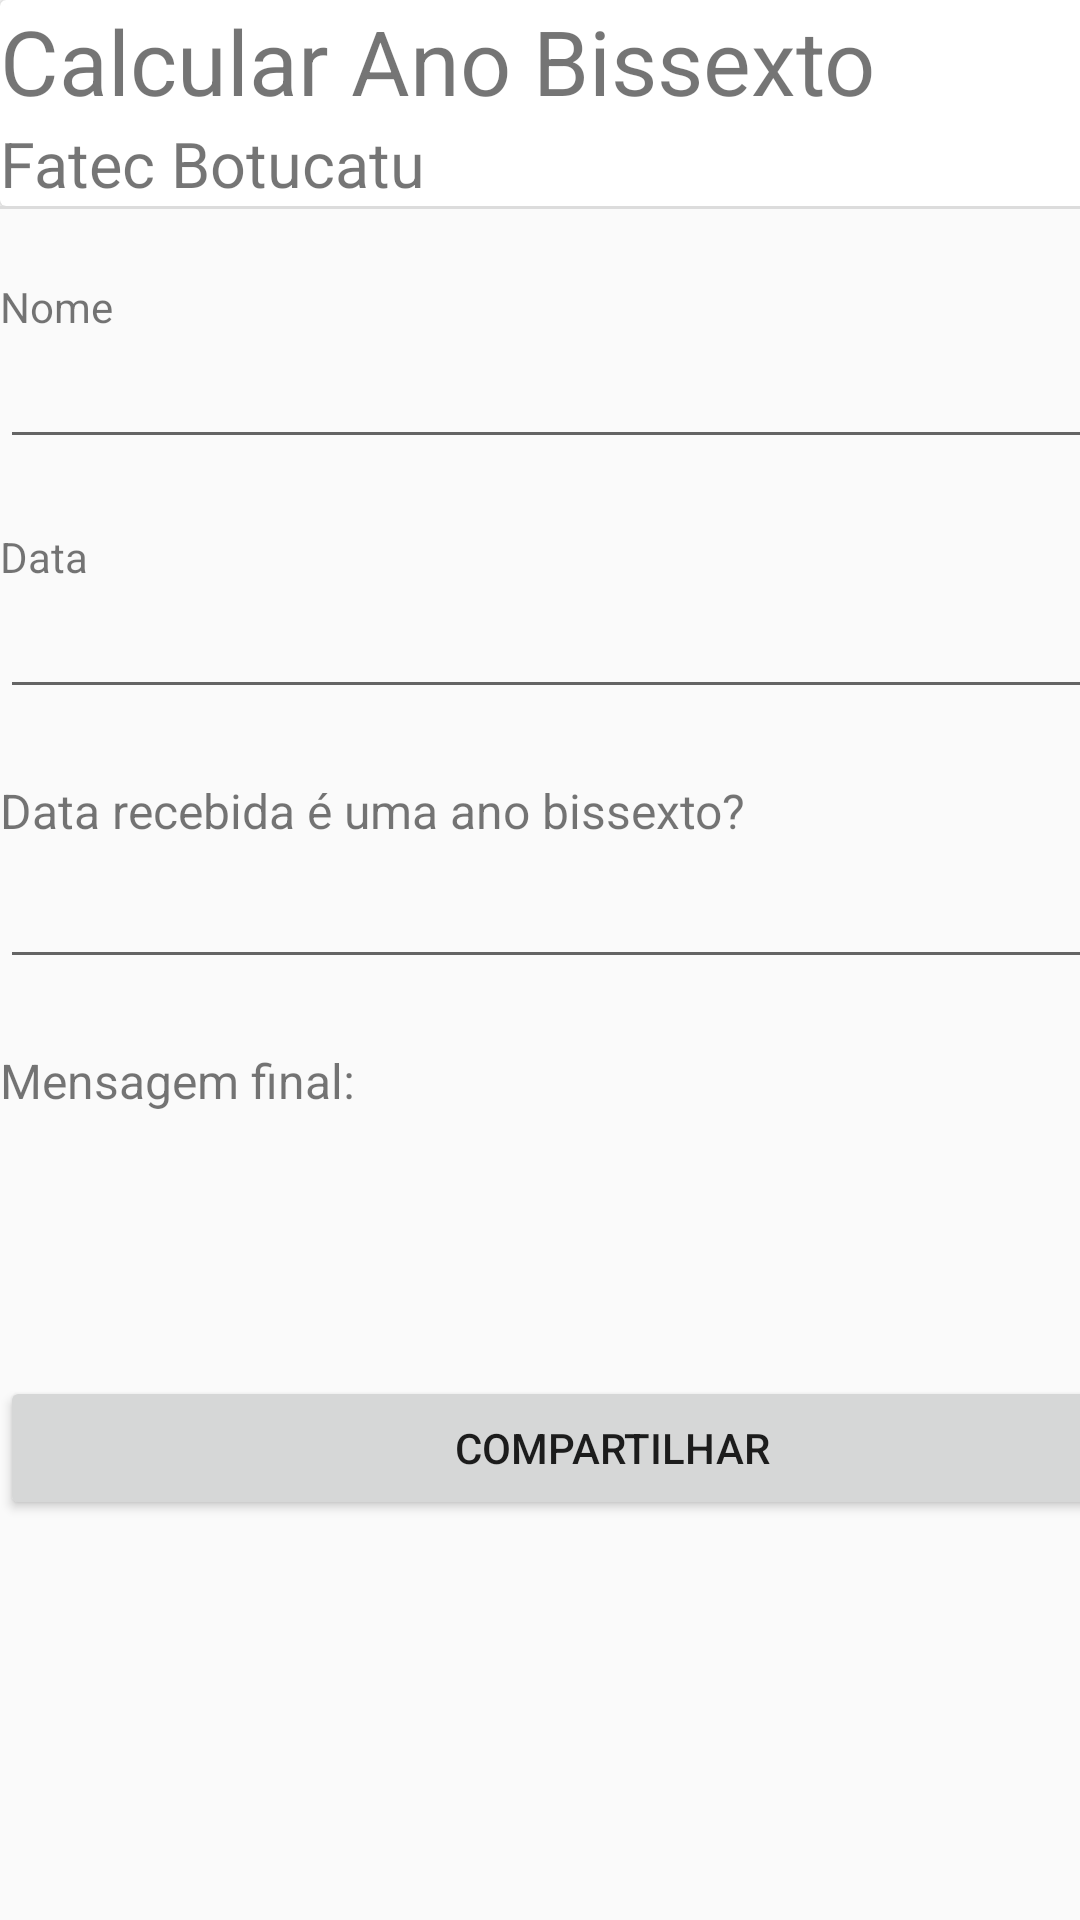

The Android layout XML behind this screen, and the referenced resources:
<!-- AndroidManifest.xml: application theme Theme.AnoBissexto -->
<!-- res/layout/activity_calcular.xml -->
<?xml version="1.0" encoding="utf-8"?>
<android.support.constraint.ConstraintLayout xmlns:android="http://schemas.android.com/apk/res/android"
    xmlns:app="http://schemas.android.com/apk/res-auto"
    xmlns:tools="http://schemas.android.com/tools"
    android:layout_width="match_parent"
    android:layout_height="match_parent"
    tools:context=".CalcularActivity">

    <TableLayout
        android:layout_width="match_parent"
        android:layout_height="match_parent">

        <TableRow
            android:layout_width="match_parent"
            android:layout_height="match_parent">

            <android.support.v7.widget.CardView
                android:layout_width="match_parent"
                android:layout_height="match_parent">

                <LinearLayout
                    android:layout_width="408dp"
                    android:layout_height="match_parent"
                    android:orientation="vertical">

                    <TextView
                        android:id="@+id/textView2"
                        android:layout_width="match_parent"
                        android:layout_height="wrap_content"
                        android:text="Calcular Ano Bissexto"
                        android:textSize="30sp" />

                    <TextView
                        android:id="@+id/textView"
                        android:layout_width="match_parent"
                        android:layout_height="wrap_content"
                        android:text="Fatec Botucatu"
                        android:textSize="21sp" />
                </LinearLayout>
            </android.support.v7.widget.CardView>
        </TableRow>

        <TableRow
            android:layout_width="match_parent"
            android:layout_height="match_parent">

            <LinearLayout
                android:layout_width="350dp"
                android:layout_height="390dp"
                android:orientation="vertical">

                <View
                    android:id="@+id/divider"
                    android:layout_width="409dp"
                    android:layout_height="1dp"
                    android:background="?android:attr/listDivider" />

                <Space
                    android:layout_width="match_parent"
                    android:layout_height="23dp" />

                <TextView
                    android:id="@+id/textIntroNome"
                    android:layout_width="match_parent"
                    android:layout_height="wrap_content"
                    android:text="Nome" />

                <EditText
                    android:id="@+id/textoNomeTela2"
                    android:layout_width="match_parent"
                    android:layout_height="wrap_content"
                    android:ems="10"
                    android:inputType="textPersonName" />

                <Space
                    android:layout_width="match_parent"
                    android:layout_height="23dp" />

                <TextView
                    android:id="@+id/textView6"
                    android:layout_width="match_parent"
                    android:layout_height="wrap_content"
                    android:text="Data" />

                <EditText
                    android:id="@+id/textoData"
                    android:layout_width="match_parent"
                    android:layout_height="wrap_content"
                    android:ems="10"
                    android:inputType="textPersonName" />

                <Space
                    android:layout_width="match_parent"
                    android:layout_height="23dp" />

                <TextView
                    android:id="@+id/textView3"
                    android:layout_width="match_parent"
                    android:layout_height="wrap_content"
                    android:text="Data recebida é uma ano bissexto?"
                    android:textSize="16dp" />

                <EditText
                    android:id="@+id/textoResposta"
                    android:layout_width="match_parent"
                    android:layout_height="wrap_content"
                    android:ems="10"
                    android:inputType="textPersonName"
                    android:textSize="21dp" />


                <Space
                    android:layout_width="match_parent"
                    android:layout_height="23dp" />

                <TextView
                    android:id="@+id/tituloMensagemFinal"
                    android:layout_width="match_parent"
                    android:layout_height="wrap_content"
                    android:text="Mensagem final:"
                    android:textSize="16dp" />

                <TextView
                    android:id="@+id/textoMensagemFinal"
                    android:layout_width="match_parent"
                    android:layout_height="wrap_content"
                    android:text=""
                    android:textSize="21dp" />

            </LinearLayout>
        </TableRow>

        <TableRow
            android:layout_width="match_parent"
            android:layout_height="match_parent">

            <Button
                android:id="@+id/buttonCompartilhar"
                android:layout_width="wrap_content"
                android:layout_height="wrap_content"
                android:text="Compartilhar" />
        </TableRow>

        <TableRow
            android:layout_width="match_parent"
            android:layout_height="match_parent" />
    </TableLayout>
</android.support.constraint.ConstraintLayout>
<!-- resources referenced by this layout -->
<resources>
  <style name="Theme.AnoBissexto" parent="Theme.AppCompat.Light.DarkActionBar">
          
          <item name="colorPrimary">@color/purple_500</item>
          <item name="colorPrimaryDark">@color/purple_700</item>
          <item name="colorAccent">@color/teal_200</item>
          
      </style>
  <!-- not gathered from this repository: default colours our renderer supplied (Android Studio template values) -->
  <color name="purple_500">#FF6200EE</color>
  <color name="purple_700">#FF3700B3</color>
  <color name="teal_200">#FF03DAC5</color>
</resources>
